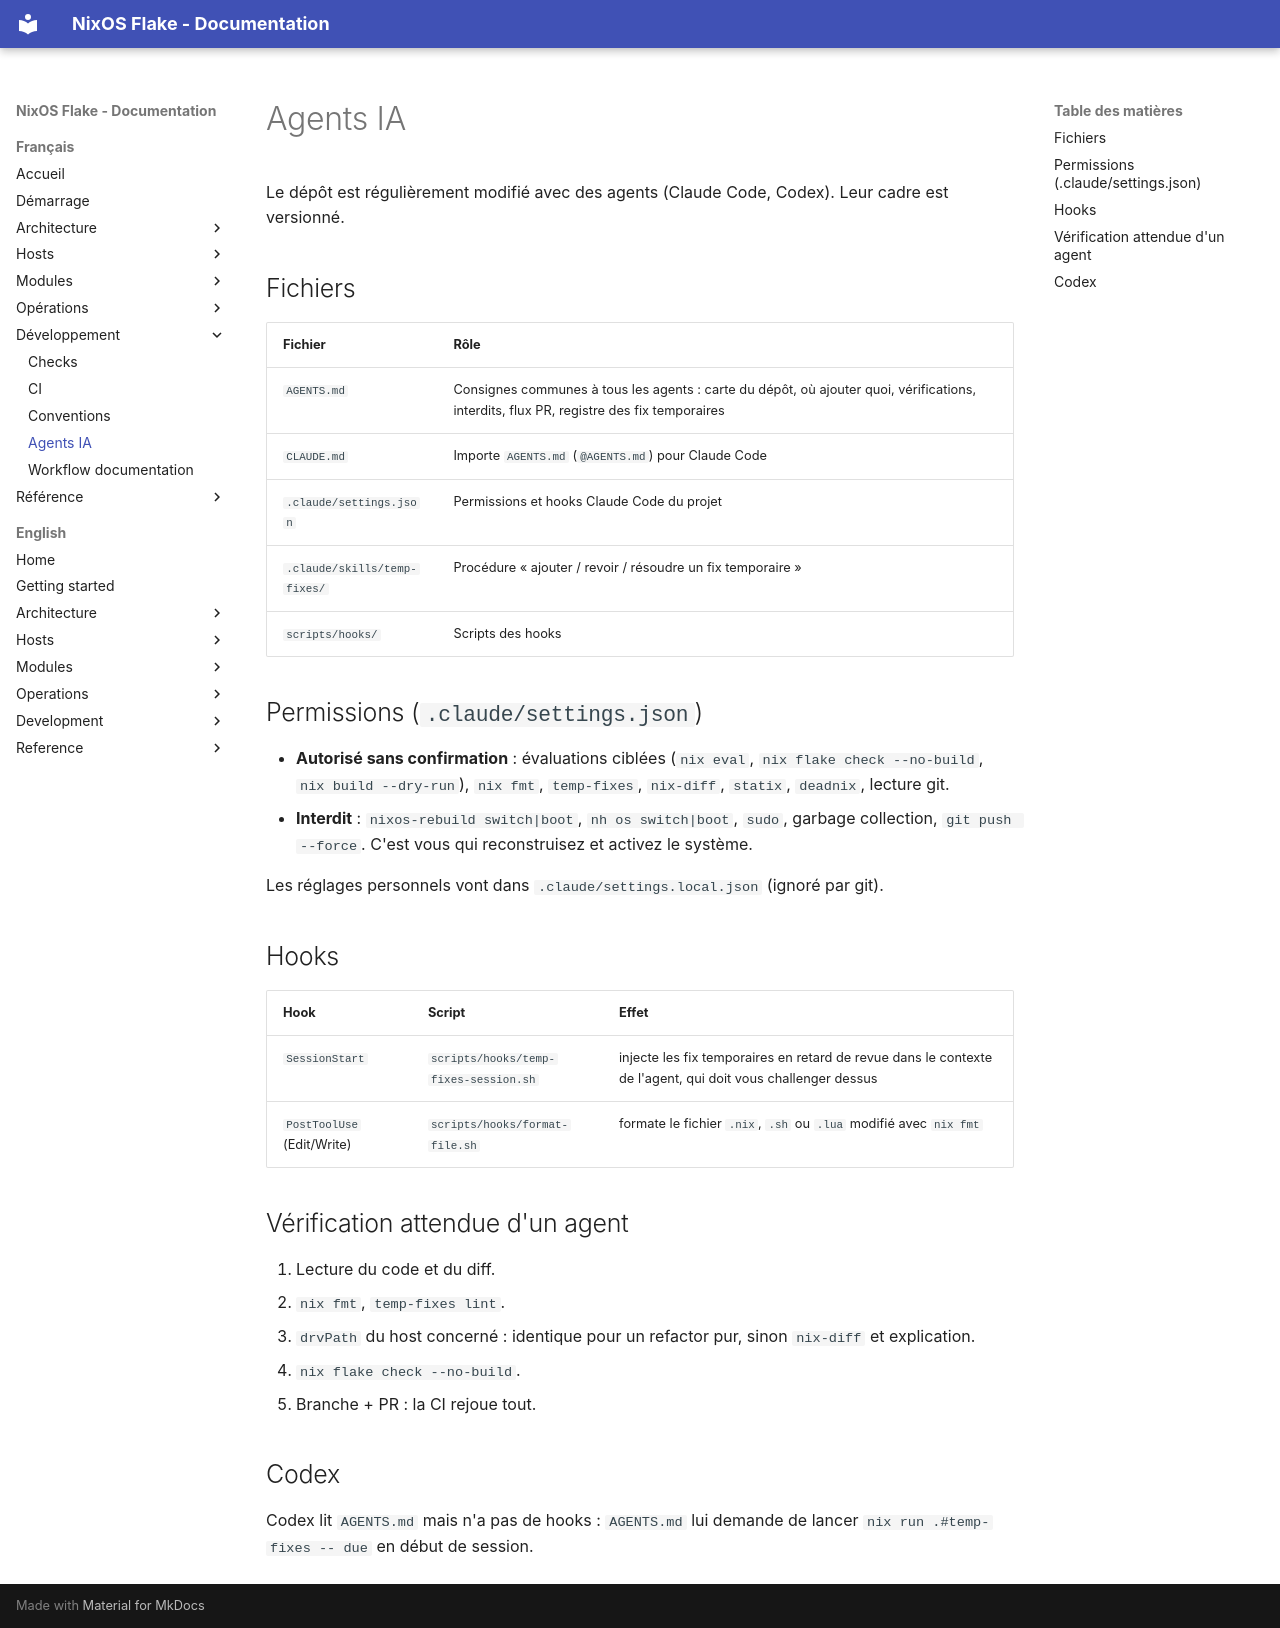

repository: llafon-analytics/nixos · page: development/agents/index.html · generator: mkdocs

# Agents IA

Le dépôt est régulièrement modifié avec des agents (Claude Code, Codex). Leur cadre est versionné.

## Fichiers

| Fichier | Rôle |
|---|---|
| `AGENTS.md` | Consignes communes à tous les agents : carte du dépôt, où ajouter quoi, vérifications, interdits, flux PR, registre des fix temporaires |
| `CLAUDE.md` | Importe `AGENTS.md` (`@AGENTS.md`) pour Claude Code |
| `.claude/settings.json` | Permissions et hooks Claude Code du projet |
| `.claude/skills/temp-fixes/` | Procédure « ajouter / revoir / résoudre un fix temporaire » |
| `scripts/hooks/` | Scripts des hooks |

## Permissions (`.claude/settings.json`)

- **Autorisé sans confirmation** : évaluations ciblées (`nix eval`, `nix flake check --no-build`,
  `nix build --dry-run`), `nix fmt`, `temp-fixes`, `nix-diff`, `statix`, `deadnix`, lecture git.
- **Interdit** : `nixos-rebuild switch|boot`, `nh os switch|boot`, `sudo`, garbage collection,
  `git push --force`. C'est vous qui reconstruisez et activez le système.

Les réglages personnels vont dans `.claude/settings.local.json` (ignoré par git).

## Hooks

| Hook | Script | Effet |
|---|---|---|
| `SessionStart` | `scripts/hooks/temp-fixes-session.sh` | injecte les fix temporaires en retard de revue dans le contexte de l'agent, qui doit vous challenger dessus |
| `PostToolUse` (Edit/Write) | `scripts/hooks/format-file.sh` | formate le fichier `.nix`, `.sh` ou `.lua` modifié avec `nix fmt` |

## Vérification attendue d'un agent

1. Lecture du code et du diff.
2. `nix fmt`, `temp-fixes lint`.
3. `drvPath` du host concerné : identique pour un refactor pur, sinon `nix-diff` et explication.
4. `nix flake check --no-build`.
5. Branche + PR : la CI rejoue tout.

## Codex

Codex lit `AGENTS.md` mais n'a pas de hooks : `AGENTS.md` lui demande de lancer
`nix run .#temp-fixes -- due` en début de session.
